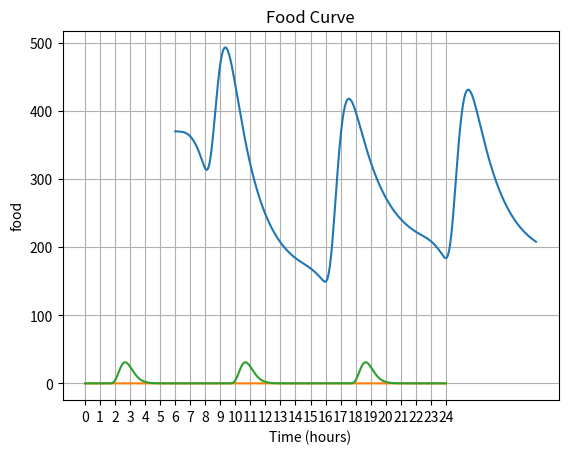

Python code for this plot:
from scipy.stats import gamma
import numpy as np
import matplotlib.pyplot as plt

# k = 2.0  # shape
# theta = 2.0  # scale

# import numpy as np
# x = np.linspace(0, 20, 1000)
# y = gamma.pdf(x, a=k, scale=theta)

# plt.plot(x, y)
# plt.show()


def gamma_kernel(t, onset, k, theta):
    t = np.asarray(t)  # make sure t is an array even if a scalar
    effect = np.where(
        t < onset,
        0,
        gamma.pdf(t - onset, a=k, scale=theta)
    )
    return effect



class Canine:
	def __init__(self, BGL = 250, step_size = 5, time = 24*60):
		# 250mg/dl, 5 minute intervals, run for a day,
		self.step_size = step_size
		self.time = np.linspace(0, 24*60, 24*60//5)
		self.BGL = np.zeros_like(self.time)
		self.BGL[0] = BGL
		self.BGL_Rate = np.zeros_like(self.time)
		self.constant_background_use_rate = 0 # Brain and stuff that uses glucose straight up
		self.kidney_clearance_rate = 2/20/1000 # 
		# suppose dogs have a GFR (mL/min/kg) of about 2 (people are around 1.8, dogs are a bit faster)
		# should divide by 10 for plasma to blood ratio
		# multiply by bodyweight in kg
		# so for benny let's guess - 2*10/10 = 2
		# then there's only about 1/10 or 1/20 of the glucose that leaks out of the kidneys (that's a rough estimate)
		# and you gotta do a dl to ml conversion, which is like 100
		self.effective_insulin = np.zeros_like(self.time)
		self.insulin_sensitivity = 0.62 #several things wrapped up in here, but probably just a scalar for dose 
		# reminder that peak is at about (k-1)*theta
		self.insulin_curve_k = 4.0 # complexity of absorption process
		self.insulin_curve_theta = 70.0 # average rate of insulin absorption processes
		self.food_curve_k = 8.0 # complexity of absorption process
		self.food_curve_theta = 10.0 # average rate of insulin absorption processes
		self.food_sensitivity = 16.0 # has something to do with size and digestion efficiency
		self.effective_food = np.zeros_like(self.time)


	def dose_insulin(self, administration_time, units):
		insulin_dose = lambda t: units * gamma_kernel(t, onset = administration_time, k=self.insulin_curve_k, theta=self.insulin_curve_theta)
		self.effective_insulin += insulin_dose(self.time)

		#Flawed, add mixed model with zinc later if desired. :)

	def dose_food(self, administration_time, units):
		# time in minutes, units in calories
		food_dose = lambda t: self.food_sensitivity * units * gamma_kernel(t, onset = administration_time, k=self.food_curve_k, theta=self.food_curve_theta)
		self.effective_food += food_dose(self.time)

	def update(self, index):
		if index == 0:
			pass
		else:

			self.BGL[index] = (
				self.BGL[index -1]
				+ self.effective_food[index-1]
				- self.step_size * self.BGL[index-1] * self.insulin_sensitivity * self.effective_insulin[index-1]
				- self.step_size * self.constant_background_use_rate
				- self.step_size * self.kidney_clearance_rate * max(0, self.BGL[index-1]-180)
				)
		pass


# G'(t) = a_1 \, \Gamma_1(t) - a_2 \, \Gamma_2(t) \times G(t) - a_3 - a_4 \, \max(0, G(t)-180) + \epsilon(t)

# So pretty much this. 
# Where:

# a_1 = food scaling

# a_2 = insulin strength scaling

# a_3 = constant background use

# a_4 = kidney clearance rate

# Epsilon = positive noise (cortisol) 


	def run(self):
		index = 0
		while index < len(self.time):
			self.update(index)
			index +=1
		print('finished')

	def plot_bgl(self):
		plt.plot(self.time/60 + 6,self.BGL)
		plt.xticks(np.arange(6, 31, 1))  # ticks from 0 to 24 every 1 hour

		plt.xlabel('Time (hours)')
		plt.ylabel('BGL (mg/dl)')
		plt.title('Glucose Curve')
		plt.grid(True)
		plt.show()

	def plot_insulin(self):
		plt.plot(self.time/60,self.effective_insulin)
		plt.xticks(np.arange(0, 25, 1))  # ticks from 0 to 24 every 1 hour

		plt.xlabel('Time (hours)')
		plt.ylabel('insulin?')
		plt.title('Insulin Curve')
		plt.grid(True)
		plt.show()

	def plot_food(self):
		plt.plot(self.time/60,self.effective_food)
		plt.xticks(np.arange(0, 25, 1))  # ticks from 0 to 24 every 1 hour

		plt.xlabel('Time (hours)')
		plt.ylabel('food')
		plt.title('Food Curve')
		plt.grid(True)
		plt.show()





def main():
	print('good luck!')
	Benny = Canine(BGL=370)
	# Benny.dose_insulin(0, 5.0)
	# Benny.dose_food(60*3, 100)


	Benny.dose_insulin(1, 3.0)
	Benny.dose_food(90, 130)
	Benny.dose_insulin(60*8, 2.0)
	Benny.dose_food(60*8+90, 130)
	Benny.dose_insulin(60*16, 2.3)
	Benny.dose_food(60*16+90, 130)

	Benny.run()
	Benny.plot_bgl()
	Benny.plot_insulin()
	Benny.plot_food()


if __name__ == '__main__':
	main()



"""



Glucose at time t -> G(t)
Sensitivity to Insulin -> SI
nI -> insulin clearance rate
F-> bioavailability like 1.0 for subq 
Clearance rate = (Dose × F) / AUC
Ib -> basal insulin concentration 
G(t)=G(t-s)+s(food rate in - SI*I(t-s)*G(t-s)-kidneys-brain+glycolysis+gluconeogenesis)
Brain is pretty constant
Kidneys are probably glucose proportional above 180 -> (G-180) for G>180, 0 otherwise. 
Glycolysis and gluconeogenesis are pretty hard to predict for now. 
(G(t)-G(t-s))/s= food rate in - SI*I(t-s)*G(t-s)-kidneys-brain+glycolysis+gluconeogenesis


dI/dt = -nI * (I - Ib)


Eh. I guess it's like, I have some rate of absorption proportional to the amount not yet absorbed, and then
So...
B(0)=B_0 B'=-k_b×B And then A'=-B'-k_a×A
Right? That's probably soluble.

A(t) = \frac{k_b B_0}{k_a - k_b} \left( e^{-k_b t} - e^{-k_a t} \right)

That's probably the right shape for the insulin kernel but I don't know what the constants are. 


And then say food rate is a sigmoid sorta curve with a peak near 90 minutes but just call it food peak, and it will be roughly proportional to the food bolus

Oh good news I just derived the property of biological systems that indicates that drug absorption generally follows a gamma curve that's because it's the convolution of a bunch of exponential processes eg1 process decays into another process which decays into another process which decays into another process and on and on and on creates the gamma obviously it's not immediately a gamma but you know it's pretty close. 

A(t) = K \cdot t^{k-1} e^{-t/\theta}

Okay so we know glucose all the time. 
And then we know that the food concentration kernel should be the same and proportional to the meal size say in calories and we know when that is administered. 
And the same goes for the insulin kernel. 
So the goal here is to back calculate the insulin concentration/effect kernel and the food concentration kernel. 


So we just wanna know those kernels. 

I think we also need to take into account like the rate of say gluconeogenesis and glycolysis. But the thing is I'm going to have a pretty hard time guessing what those are and I don't have any data on that so maybe it'll just be background noise for us. 

And then a priori, we have a hunch that the insulin kernel should peak around like 3 and 1/2 hours and follows that differential equation that we have. At least sort of, but I think that's more just like exponential decay which is sort of obvious. And then the rate at which it approaches peak I don't know if I really care and maybe we can just look up what that should look like. 

The food bolus is pretty weird and I don't really know what it would look like but I do think it probably peaks around an hour and a half and I think is mostly done after 3 hours but I don't know. And I don't really think that follows an exponential decay but I would be happy to be shown to be wrong... Digestion seems to be more of a specific process with a specific kind of curve shape I think it might be delayed a bit depending on the size of the meal but I don't know. 
Also sometimes I probably make it hard to determine because my administration is spread out which you know is probably you know easier on his digestion at least but it makes it harder to predict. 


Then the other factors I think are primarily glycolysis and gluconeogenesis oh and kidneys. The kidney filtration rate is probably something that's studied and maybe we can steal a differential equation or something. 

I know that there are some other things at play here like the body will uptake glucose at some rate as well just to use like your brain or some other things I can't remember. I'm not sure what percent that is or what it would look like but that's another factor to consider but I think that's just a base rate. 

I'm willing to bet that the kidney filtration is like what like proportional to the glucose above like 200 mg per deciliter or maybe it's 180 I can't remember. And maybe something else like hydration right but I don't even know. It's probably complicated. But I bet that's close. 

The liver deciding to do glycolysis is not completely unpredictable but a little bit you know it's one of the more complicated parts and it's not entirely obvious that it's perfectly mathematical. 
Same goes for gluconeogenesis, I'm going to have a pretty hard time predicting serum cortisol, and even if I did I think it's still hard to determine the rate of gluconeogenesis. But I think we can work with base use of glucose without insulin the rate at which insulin causes glucose to be taken up maybe even factoring in glut4 and exercise, kidneys, , and digestion. And you know the other stuff we'll just have to say is like stress or glycolysis and it's sort of out of our control, through the use of the pump we could potentially you know put out fires and cope with that rise better especially if we were able to name it and say oh okay that's not food that's you know glycolysis that's gluconeogenesis because Benny's probably stressed right... 

So yeah right now the goal is just I guess make a good go of finding a food kernel and a insulin kernel. 

So I think the first thing to do is write up our really nasty system of equations, call some of them futile to solve for, and then look at I think the difference equation which we can solve for based on glucose curves and then try inserting different food and insulin kernels and see how bad they predict the data I guess. 
Yeah I guess that basically makes sense. And then we'd also want to factor in like kidney filtration rate and base glucose use (brain et al) 

Oh and then there's the pathological state of hyperglycemia induced cortisol -_- which is a big oh boy, and I wouldn't know how to predict that or account for it. 
And pancreatitis flare-ups P
And illness
And anything cortisol -_-
But let's just ignore that for now and call the noise stress. 


G'(t) = a_1 \, \Gamma_1(t) - a_2 \, \Gamma_2(t) \times G(t) - a_3 - a_4 \, \max(0, G(t)-180) + \epsilon(t)

So pretty much this. 
Where:

a_1 = food scaling

a_2 = insulin strength scaling

a_3 = constant background use

a_4 = kidney clearance rate

Epsilon = positive noise (cortisol) 


Also note that food and insulin may both be better modeled by gamma mixture models 


"""



